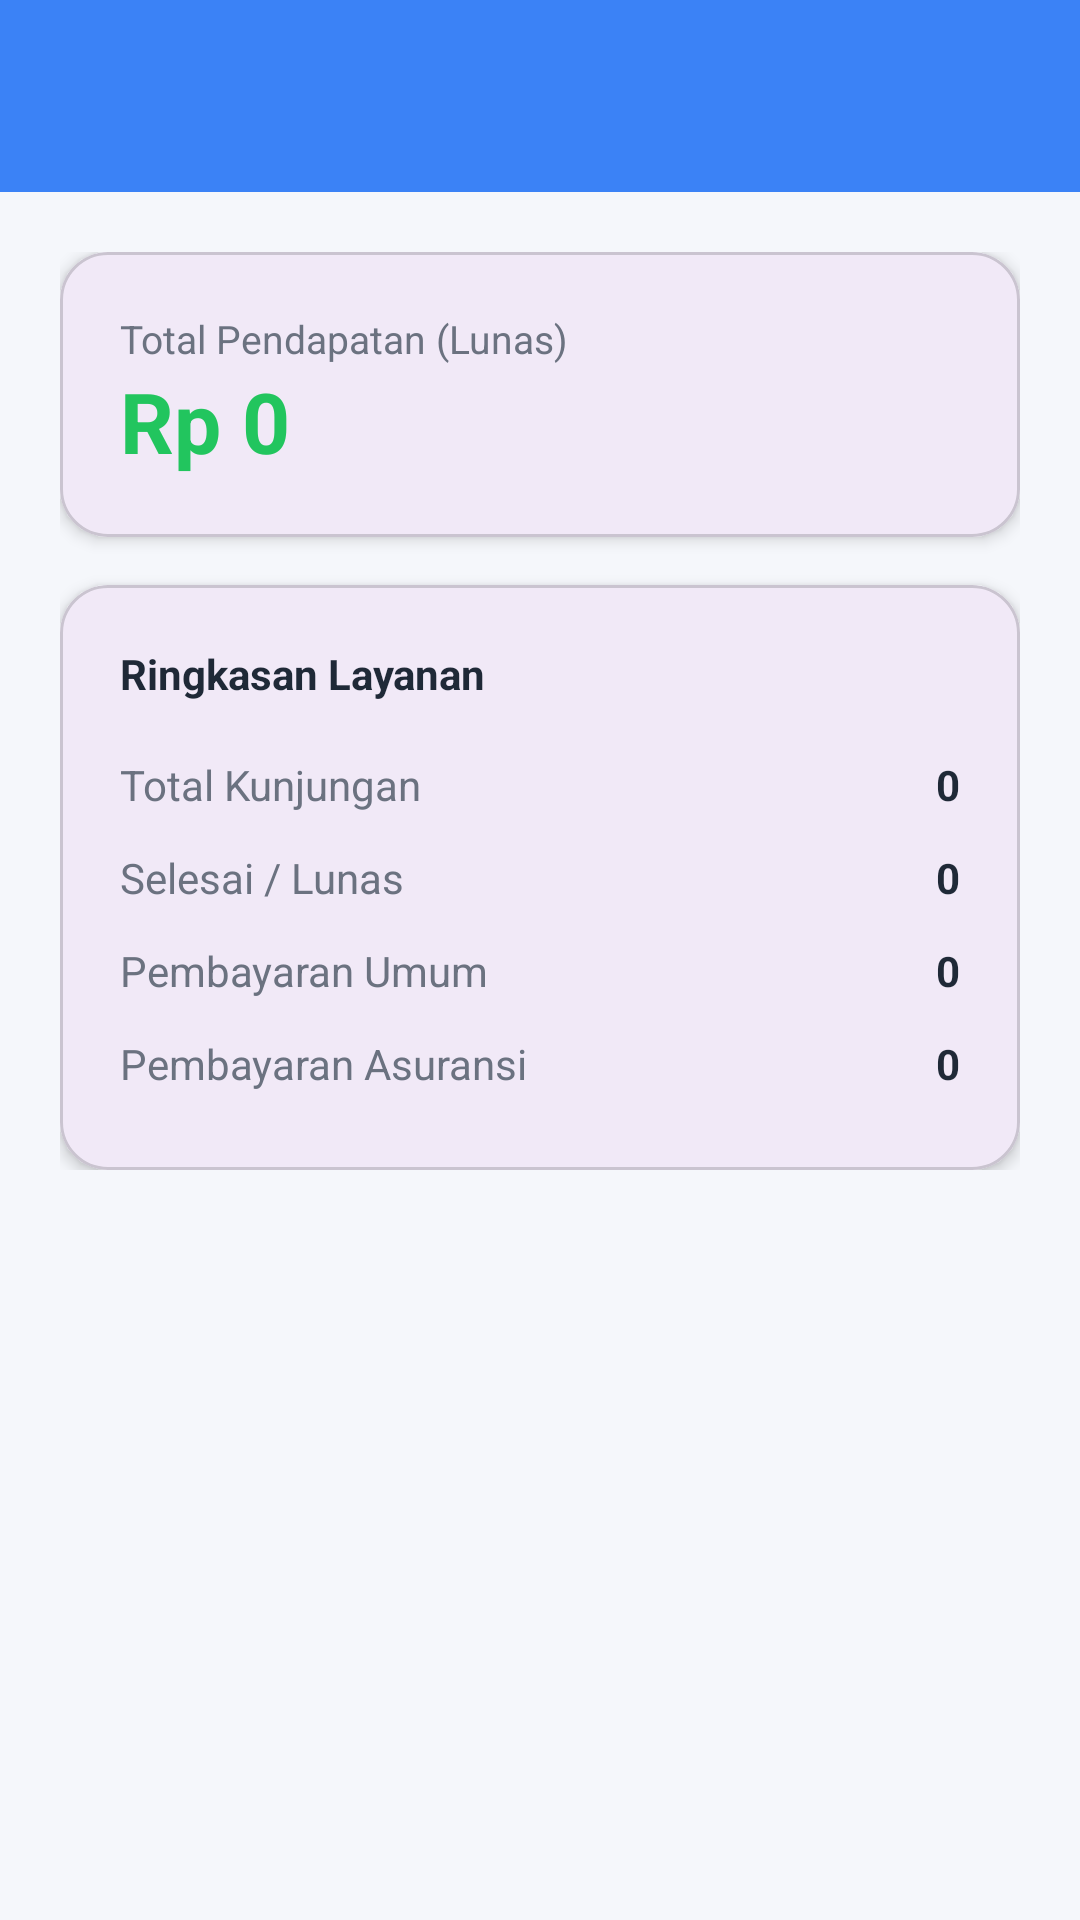

Reconstruct the res/layout file that produces this screen, plus the resources it refers to.
<!-- AndroidManifest.xml: application theme Theme.KLINIKANAK -->
<!-- res/layout/activity_laporan.xml -->
<?xml version="1.0" encoding="utf-8"?>
<LinearLayout xmlns:android="http://schemas.android.com/apk/res/android"
    xmlns:app="http://schemas.android.com/apk/res-auto"
    android:layout_width="match_parent"
    android:layout_height="match_parent"
    android:background="@color/bg_light"
    android:orientation="vertical">

    <include
        android:id="@+id/toolbarLayout"
        layout="@layout/toolbar_main" />

    <ScrollView
        android:layout_width="match_parent"
        android:layout_height="match_parent">

        <LinearLayout
            android:layout_width="match_parent"
            android:layout_height="wrap_content"
            android:orientation="vertical"
            android:padding="20dp">

            <com.google.android.material.card.MaterialCardView
                android:layout_width="match_parent"
                android:layout_height="wrap_content"
                android:layout_marginBottom="16dp"
                app:cardCornerRadius="16dp"
                app:cardElevation="3dp">
                <LinearLayout
                    android:layout_width="match_parent"
                    android:layout_height="wrap_content"
                    android:orientation="vertical"
                    android:padding="20dp">
                    <TextView
                        android:layout_width="wrap_content"
                        android:layout_height="wrap_content"
                        android:text="Total Pendapatan (Lunas)"
                        android:textColor="@color/text_secondary"
                        android:textSize="13sp" />
                    <TextView
                        android:id="@+id/tvTotalPendapatan"
                        android:layout_width="wrap_content"
                        android:layout_height="wrap_content"
                        android:text="Rp 0"
                        android:textColor="@color/secondary_green"
                        android:textSize="28sp"
                        android:textStyle="bold" />
                </LinearLayout>
            </com.google.android.material.card.MaterialCardView>

            <com.google.android.material.card.MaterialCardView
                android:layout_width="match_parent"
                android:layout_height="wrap_content"
                app:cardCornerRadius="16dp"
                app:cardElevation="3dp">
                <LinearLayout
                    android:layout_width="match_parent"
                    android:layout_height="wrap_content"
                    android:orientation="vertical"
                    android:padding="20dp">

                    <TextView
                        android:layout_width="wrap_content"
                        android:layout_height="wrap_content"
                        android:layout_marginBottom="12dp"
                        android:text="Ringkasan Layanan"
                        android:textColor="@color/text_main"
                        android:textStyle="bold" />

                    <RelativeLayout
                        android:layout_width="match_parent"
                        android:layout_height="wrap_content"
                        android:layout_marginVertical="6dp">
                        <TextView
                            android:layout_width="wrap_content"
                            android:layout_height="wrap_content"
                            android:text="Total Kunjungan"
                            android:textColor="@color/text_secondary" />
                        <TextView
                            android:id="@+id/tvTotalKunjungan"
                            android:layout_width="wrap_content"
                            android:layout_height="wrap_content"
                            android:layout_alignParentEnd="true"
                            android:text="0"
                            android:textColor="@color/text_main"
                            android:textStyle="bold" />
                    </RelativeLayout>

                    <RelativeLayout
                        android:layout_width="match_parent"
                        android:layout_height="wrap_content"
                        android:layout_marginVertical="6dp">
                        <TextView
                            android:layout_width="wrap_content"
                            android:layout_height="wrap_content"
                            android:text="Selesai / Lunas"
                            android:textColor="@color/text_secondary" />
                        <TextView
                            android:id="@+id/tvTotalSelesai"
                            android:layout_width="wrap_content"
                            android:layout_height="wrap_content"
                            android:layout_alignParentEnd="true"
                            android:text="0"
                            android:textColor="@color/text_main"
                            android:textStyle="bold" />
                    </RelativeLayout>

                    <RelativeLayout
                        android:layout_width="match_parent"
                        android:layout_height="wrap_content"
                        android:layout_marginVertical="6dp">
                        <TextView
                            android:layout_width="wrap_content"
                            android:layout_height="wrap_content"
                            android:text="Pembayaran Umum"
                            android:textColor="@color/text_secondary" />
                        <TextView
                            android:id="@+id/tvUmum"
                            android:layout_width="wrap_content"
                            android:layout_height="wrap_content"
                            android:layout_alignParentEnd="true"
                            android:text="0"
                            android:textColor="@color/text_main"
                            android:textStyle="bold" />
                    </RelativeLayout>

                    <RelativeLayout
                        android:layout_width="match_parent"
                        android:layout_height="wrap_content"
                        android:layout_marginVertical="6dp">
                        <TextView
                            android:layout_width="wrap_content"
                            android:layout_height="wrap_content"
                            android:text="Pembayaran Asuransi"
                            android:textColor="@color/text_secondary" />
                        <TextView
                            android:id="@+id/tvAsuransi"
                            android:layout_width="wrap_content"
                            android:layout_height="wrap_content"
                            android:layout_alignParentEnd="true"
                            android:text="0"
                            android:textColor="@color/text_main"
                            android:textStyle="bold" />
                    </RelativeLayout>
                </LinearLayout>
            </com.google.android.material.card.MaterialCardView>
        </LinearLayout>
    </ScrollView>
</LinearLayout>
<!-- res/layout/toolbar_main.xml (included above) -->
<?xml version="1.0" encoding="utf-8"?>
<com.google.android.material.appbar.MaterialToolbar xmlns:android="http://schemas.android.com/apk/res/android"
    xmlns:app="http://schemas.android.com/apk/res-auto"
    android:id="@+id/toolbar"
    android:layout_width="match_parent"
    android:layout_height="?attr/actionBarSize"
    android:background="@color/primary_blue"
    app:navigationIcon="@drawable/ic_arrow_back"
    app:navigationIconTint="@color/white"
    app:titleTextColor="@color/white" />
<!-- resources referenced by this layout -->
<resources>
  <color name="bg_light">#F5F7FB</color>
  <color name="primary_blue">#3B82F6</color>
  <color name="secondary_green">#22C55E</color>
  <color name="text_main">#1F2937</color>
  <color name="text_secondary">#6B7280</color>
  <color name="white">#FFFFFF</color>
  <style name="Theme.KLINIKANAK" parent="Base.Theme.KLINIKANAK" />
  <style name="Base.Theme.KLINIKANAK" parent="Theme.Material3.DayNight.NoActionBar">
          
          
      </style>
</resources>
